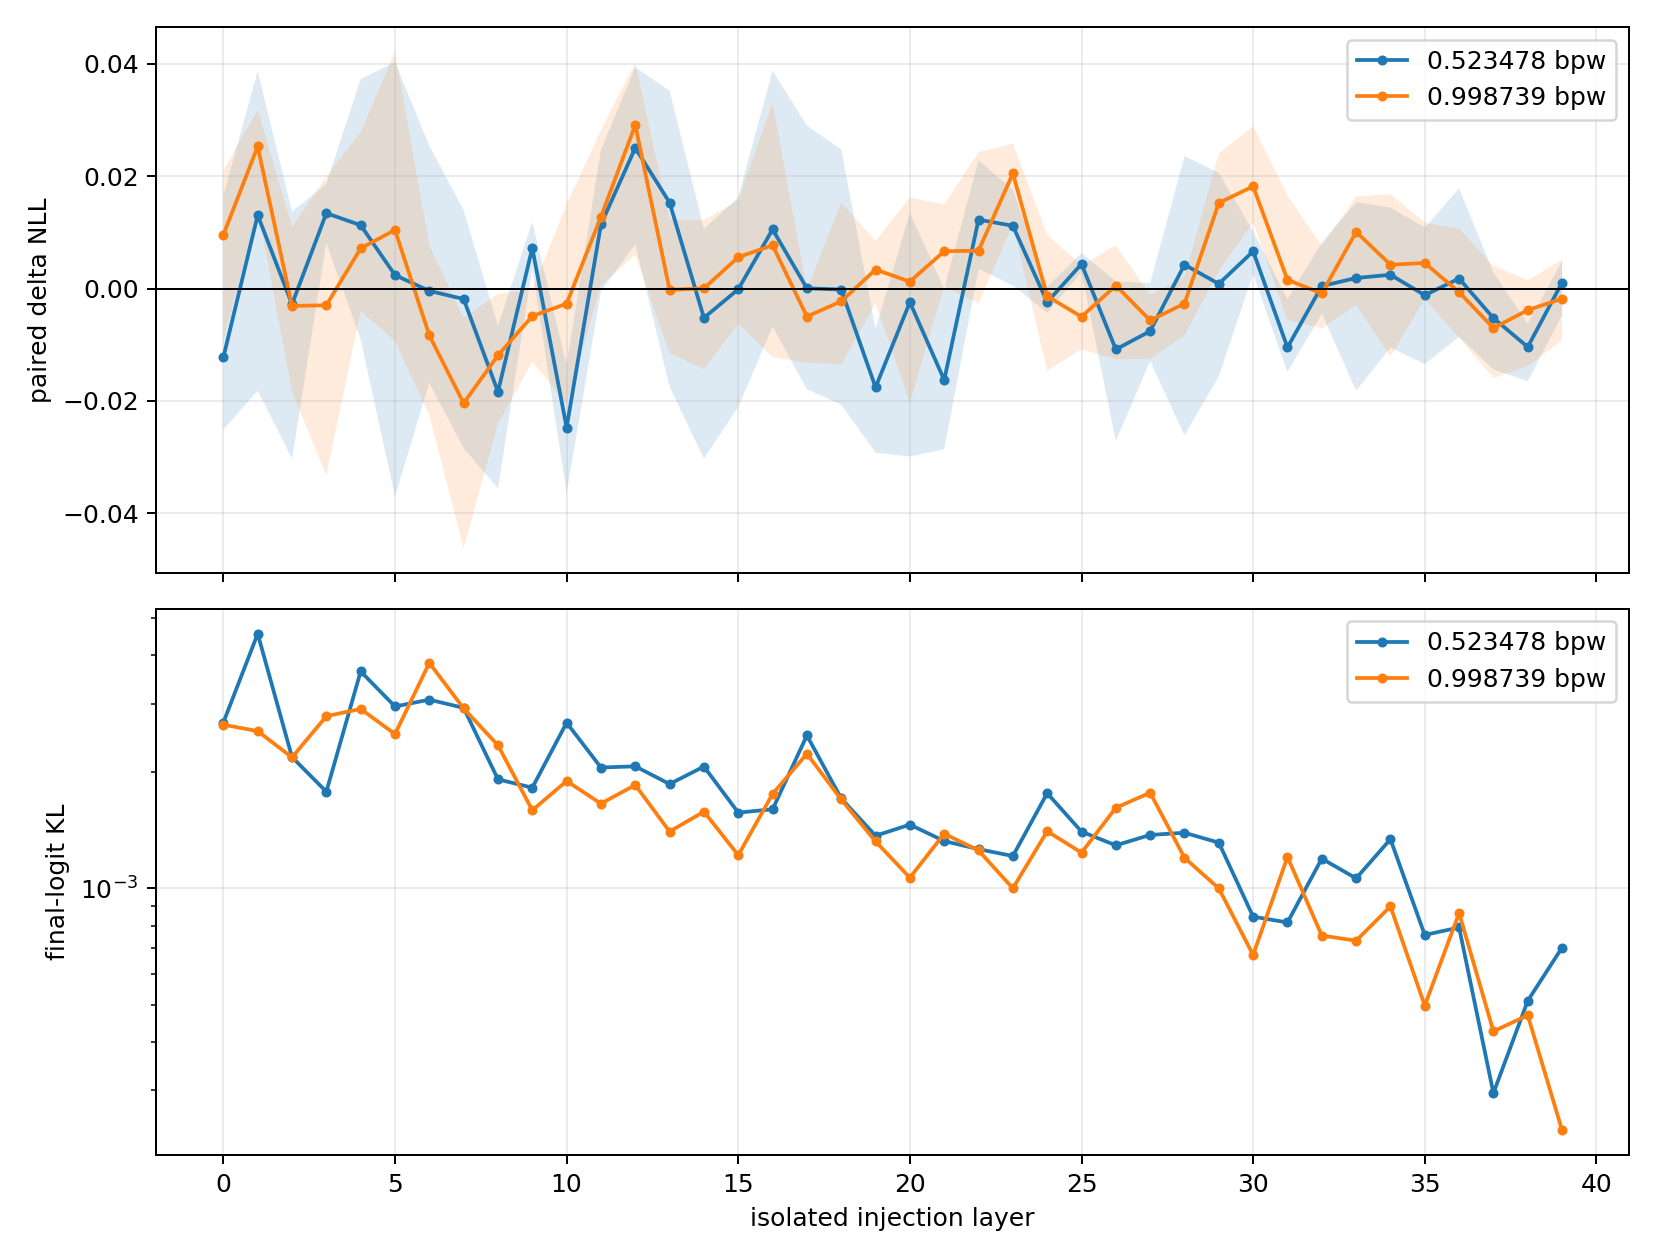

Values plotted in this chart, from the file beside it:
mean_budget_pages_per_expert, charged_bpw, injection_layer, requests, label_tokens, delta_nll, delta_nll_ci_low, delta_nll_ci_high, ppl_ratio, ppl_ratio_ci_low, ppl_ratio_ci_high, logit_kl, logit_kl_ci_low, logit_kl_ci_high, top1_agreement, realized_delta_energy_all_tokens
384, 0.5235, 0, 3, 41, -0.01225, -0.0251, 0.01654, 0.9878, 0.9752, 1.017, 0.002682, 0.001922, 0.003251, 1.0, 3.333822948142773e-05
384, 0.5235, 1, 3, 41, 0.01304, -0.01817, 0.03866, 1.013, 0.982, 1.039, 0.004552, 0.00181, 0.00709, 0.9756, 0.0003343
384, 0.5235, 2, 3, 41, -0.00279, -0.03025, 0.01369, 0.9972, 0.9702, 1.014, 0.002183, 0.00193, 0.002488, 1.0, 0.0004211
384, 0.5235, 3, 3, 41, 0.01339, 0.008102, 0.01861, 1.013, 1.008, 1.019, 0.001777, 0.0009777, 0.00251, 0.9756, 0.0006332
384, 0.5235, 4, 3, 41, 0.01127, -0.009081, 0.03724, 1.011, 0.991, 1.038, 0.003637, 0.001847, 0.006213, 0.9756, 0.0009454
384, 0.5235, 5, 3, 41, 0.002386, -0.03698, 0.04027, 1.002, 0.9637, 1.041, 0.002952, 0.001294, 0.004159, 0.9756, 0.00116
384, 0.5235, 6, 3, 41, -0.0004235, -0.0168, 0.0254, 0.9996, 0.9833, 1.026, 0.003074, 0.001589, 0.004329, 0.9756, 0.001184
384, 0.5235, 7, 3, 41, -0.001869, -0.02839, 0.01392, 0.9981, 0.972, 1.014, 0.002927, 0.001881, 0.004688, 0.9756, 0.001777
384, 0.5235, 8, 3, 41, -0.01838, -0.03553, -0.006675, 0.9818, 0.9651, 0.9933, 0.001912, 0.001383, 0.002233, 1.0, 0.001814
384, 0.5235, 9, 3, 41, 0.007202, 0.003571, 0.01185, 1.007, 1.004, 1.012, 0.00182, 0.001743, 0.001966, 0.9756, 0.00201
384, 0.5235, 10, 3, 41, -0.02473, -0.03635, -0.01355, 0.9756, 0.9643, 0.9865, 0.00268, 0.001997, 0.003459, 1.0, 0.001865
384, 0.5235, 11, 3, 41, 0.0114, -0.0005175, 0.02466, 1.011, 0.9995, 1.025, 0.002052, 0.001715, 0.00229, 1.0, 0.002038
384, 0.5235, 12, 3, 41, 0.02501, 0.007876, 0.03935, 1.025, 1.008, 1.04, 0.002067, 0.001518, 0.002375, 1.0, 0.00183
384, 0.5235, 13, 3, 41, 0.01528, -0.01746, 0.03517, 1.015, 0.9827, 1.036, 0.00186, 0.001203, 0.002377, 0.9756, 0.002362
384, 0.5235, 14, 3, 41, -0.005218, -0.03024, 0.0106, 0.9948, 0.9702, 1.011, 0.002064, 0.001, 0.002976, 0.9756, 0.00238
384, 0.5235, 15, 3, 41, -0.0001358, -0.02105, 0.01622, 0.9999, 0.9792, 1.016, 0.001569, 0.001078, 0.001908, 1.0, 0.002483
384, 0.5235, 16, 3, 41, 0.01052, -0.006798, 0.03876, 1.011, 0.9932, 1.04, 0.0016, 0.001491, 0.001668, 0.9756, 0.002313
384, 0.5235, 17, 3, 41, 3.812023751259011e-05, -0.01793, 0.02897, 1, 0.9822, 1.029, 0.002483, 0.001278, 0.003709, 1.0, 0.002305
384, 0.5235, 18, 3, 41, -0.0001887, -0.02064, 0.02474, 0.9998, 0.9796, 1.025, 0.001707, 0.001208, 0.001922, 1.0, 0.00224
384, 0.5235, 19, 3, 41, -0.01758, -0.02921, -0.007164, 0.9826, 0.9712, 0.9929, 0.001367, 0.001205, 0.001471, 1.0, 0.002923
384, 0.5235, 20, 3, 41, -0.002432, -0.02988, 0.01347, 0.9976, 0.9706, 1.014, 0.001461, 0.001053, 0.001915, 1.0, 0.002717
384, 0.5235, 21, 3, 41, -0.01627, -0.02859, -2.045395235050762e-05, 0.9839, 0.9718, 1, 0.001324, 0.001025, 0.001736, 1.0, 0.002369
384, 0.5235, 22, 3, 41, 0.01225, 0.003493, 0.02278, 1.012, 1.003, 1.023, 0.001262, 0.0008621, 0.00168, 1.0, 0.002981
384, 0.5235, 23, 3, 41, 0.01116, 0.0005246, 0.01757, 1.011, 1.001, 1.018, 0.001211, 0.0006322, 0.001921, 1.0, 0.002716
384, 0.5235, 24, 3, 41, -0.002417, -0.004295, 0.0003083, 0.9976, 0.9957, 1, 0.001761, 0.0009714, 0.002866, 1.0, 0.002334
384, 0.5235, 25, 3, 41, 0.004361, 0.002915, 0.006278, 1.004, 1.003, 1.006, 0.001401, 0.000839, 0.00176, 1.0, 0.003174
384, 0.5235, 26, 3, 41, -0.01083, -0.02713, 0.001316, 0.9892, 0.9732, 1.001, 0.001291, 0.001124, 0.001471, 1.0, 0.002958
384, 0.5235, 27, 3, 41, -0.00759, -0.01292, 0.0009374, 0.9924, 0.9872, 1.001, 0.001373, 0.001273, 0.001495, 1.0, 0.003421
384, 0.5235, 28, 3, 41, 0.004249, -0.02611, 0.02356, 1.004, 0.9742, 1.024, 0.001391, 0.001178, 0.001596, 1.0, 0.004226
384, 0.5235, 29, 3, 41, 0.0008303, -0.01562, 0.02057, 1.001, 0.9845, 1.021, 0.001312, 0.0009883, 0.001587, 1.0, 0.004662
384, 0.5235, 30, 3, 41, 0.00662, 0.00259, 0.01016, 1.007, 1.003, 1.01, 0.0008442, 0.0007296, 0.000935, 1.0, 0.005098
384, 0.5235, 31, 3, 41, -0.01048, -0.01489, -0.001907, 0.9896, 0.9852, 0.9981, 0.0008156, 0.0006414, 0.001012, 1.0, 0.007753
384, 0.5235, 32, 3, 41, 0.0004375, -0.004476, 0.008162, 1, 0.9955, 1.008, 0.001193, 0.0006872, 0.001759, 1.0, 0.008946
384, 0.5235, 33, 3, 41, 0.001866, -0.0182, 0.01535, 1.002, 0.982, 1.015, 0.001061, 0.0009236, 0.001174, 1.0, 0.01244
384, 0.5235, 34, 3, 41, 0.002446, -0.01049, 0.01442, 1.002, 0.9896, 1.015, 0.001339, 0.001135, 0.00169, 1.0, 0.01514
384, 0.5235, 35, 3, 41, -0.001188, -0.01346, 0.01084, 0.9988, 0.9866, 1.011, 0.0007571, 0.0005261, 0.0009223, 1.0, 0.0161
384, 0.5235, 36, 3, 41, 0.001774, -0.00858, 0.01778, 1.002, 0.9915, 1.018, 0.0007915, 0.0006918, 0.0008553, 1.0, 0.01796
384, 0.5235, 37, 3, 41, -0.005261, -0.01438, 0.002849, 0.9948, 0.9857, 1.003, 0.0002951, 0.0002043, 0.000424, 1.0, 0.02248
384, 0.5235, 38, 3, 41, -0.01041, -0.01649, -0.006287, 0.9896, 0.9836, 0.9937, 0.0005115, 0.0004313, 0.0005983, 1.0, 0.02561
384, 0.5235, 39, 3, 41, 0.001057, -0.004671, 0.004889, 1.001, 0.9953, 1.005, 0.0007021, 0.0004401, 0.0008556, 0.9756, 0.02835
749, 0.9987, 0, 3, 41, 0.009556, -0.009359, 0.02098, 1.01, 0.9907, 1.021, 0.002649, 0.001333, 0.00365, 1.0, 3.568193882567475e-07
749, 0.9987, 1, 3, 41, 0.02527, 0.01416, 0.0318, 1.026, 1.014, 1.032, 0.002548, 0.00149, 0.004123, 1.0, 4.228330149948854e-05
749, 0.9987, 2, 3, 41, -0.0031, -0.01827, 0.01095, 0.9969, 0.9819, 1.011, 0.00218, 0.001435, 0.003126, 1.0, 5.364354463110505e-05
749, 0.9987, 3, 3, 41, -0.002979, -0.03328, 0.01991, 0.997, 0.9673, 1.02, 0.002786, 0.001976, 0.003421, 1.0, 8.620583736776685e-05
749, 0.9987, 4, 3, 41, 0.007148, -0.003976, 0.02779, 1.007, 0.996, 1.028, 0.002909, 0.001774, 0.004175, 1.0, 0.0001206
749, 0.9987, 5, 3, 41, 0.01041, -0.009338, 0.0421, 1.01, 0.9907, 1.043, 0.002505, 0.001548, 0.004028, 1.0, 0.0001582
749, 0.9987, 6, 3, 41, -0.008334, -0.02249, 0.007643, 0.9917, 0.9778, 1.008, 0.003826, 0.00114, 0.00582, 1.0, 0.0001504
749, 0.9987, 7, 3, 41, -0.02041, -0.04622, -0.005287, 0.9798, 0.9548, 0.9947, 0.002917, 0.001718, 0.003431, 0.9756, 0.0002355
749, 0.9987, 8, 3, 41, -0.01189, -0.02406, -0.0009058, 0.9882, 0.9762, 0.9991, 0.002343, 0.0009652, 0.003323, 0.9756, 0.0002412
749, 0.9987, 9, 3, 41, -0.004911, -0.01304, -0.00027, 0.9951, 0.987, 0.9997, 0.001591, 0.001251, 0.002084, 1.0, 0.000261
749, 0.9987, 10, 3, 41, -0.002701, -0.02046, 0.01499, 0.9973, 0.9798, 1.015, 0.001893, 0.000876, 0.002422, 0.9756, 0.0002454
749, 0.9987, 11, 3, 41, 0.01275, 0.000565, 0.02811, 1.013, 1.001, 1.029, 0.001655, 0.0009029, 0.002057, 1.0, 0.0002701
749, 0.9987, 12, 3, 41, 0.02909, 0.00604, 0.04014, 1.03, 1.006, 1.041, 0.001849, 0.001399, 0.002275, 1.0, 0.0002392
749, 0.9987, 13, 3, 41, -0.0002465, -0.01154, 0.01231, 0.9998, 0.9885, 1.012, 0.001401, 0.001282, 0.001609, 0.9756, 0.0003123
749, 0.9987, 14, 3, 41, 3.17863412983525e-05, -0.0143, 0.01219, 1, 0.9858, 1.012, 0.001578, 0.001271, 0.001963, 1.0, 0.000324
749, 0.9987, 15, 3, 41, 0.005567, -0.006276, 0.01571, 1.006, 0.9937, 1.016, 0.001218, 0.0009362, 0.001685, 1.0, 0.0003369
749, 0.9987, 16, 3, 41, 0.007691, -0.01222, 0.03302, 1.008, 0.9879, 1.034, 0.001753, 0.001273, 0.002419, 1.0, 0.0003106
749, 0.9987, 17, 3, 41, -0.004997, -0.0132, -0.000222, 0.995, 0.9869, 0.9998, 0.002227, 0.001357, 0.003069, 1.0, 0.000303
749, 0.9987, 18, 3, 41, -0.002271, -0.01348, 0.01529, 0.9977, 0.9866, 1.015, 0.001696, 0.001074, 0.002195, 1.0, 0.0002997
749, 0.9987, 19, 3, 41, 0.003368, -0.00268, 0.008447, 1.003, 0.9973, 1.008, 0.001321, 0.000666, 0.001636, 1.0, 0.0004014
... 20 more rows
